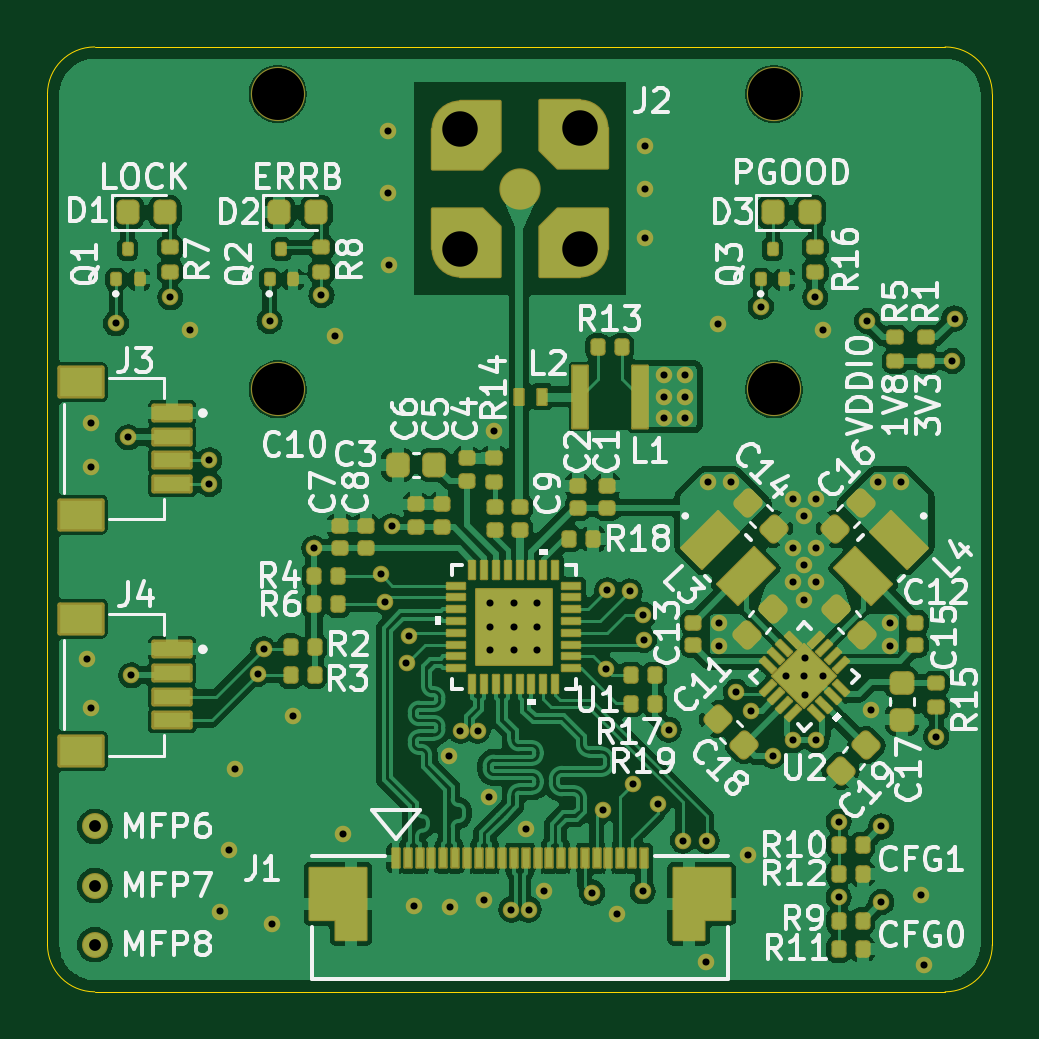
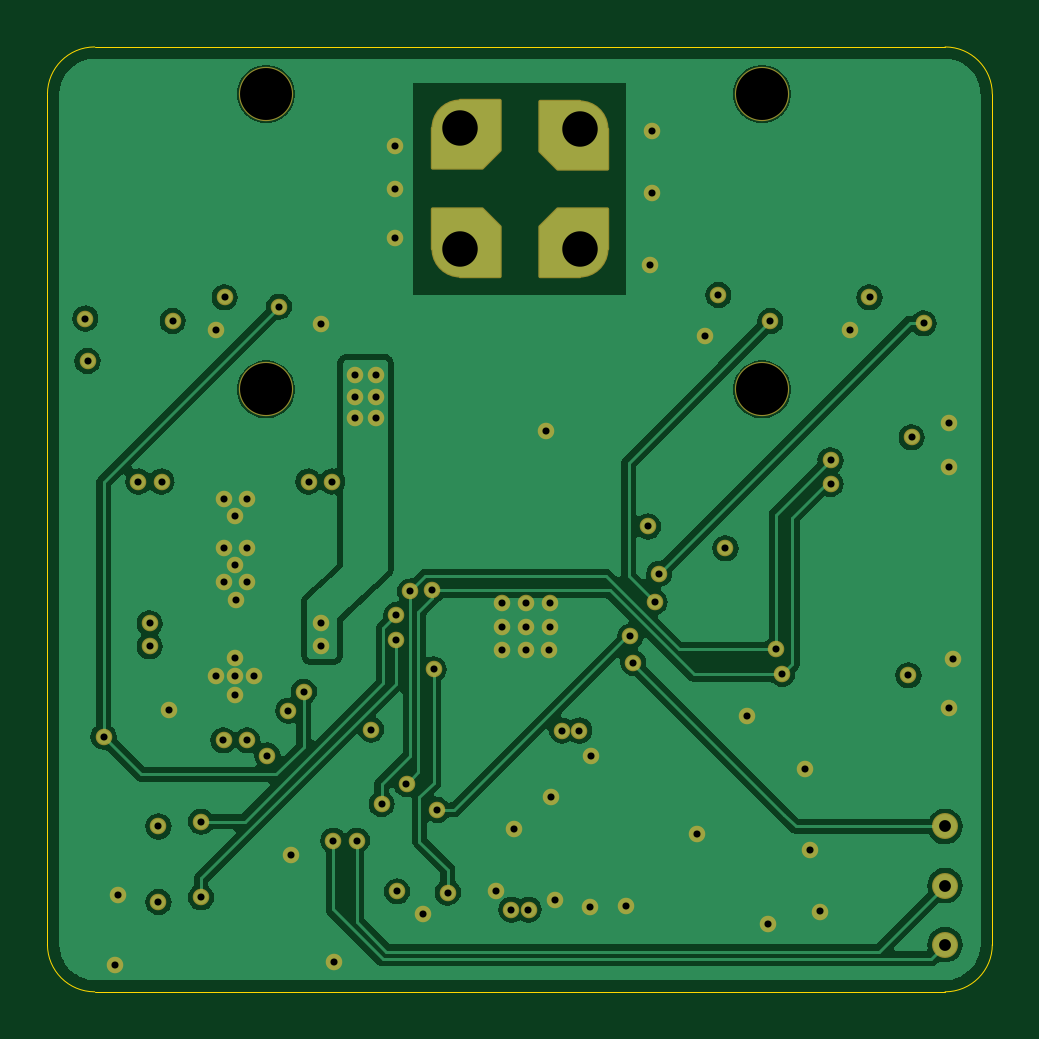
Circuit board: 13 layer files. Board 40.0 x 40.0 mm.
- bottom_copper: minimax-B_Cu.gbr (81784 bytes)
- bottom_mask: minimax-B_Mask.gbr (7077 bytes)
- paste: minimax-B_Paste.gbr (2303 bytes)
- bottom_silk: minimax-B_Silkscreen.gbr (451 bytes)
- outline: minimax-Edge_Cuts.gbr (990 bytes)
- top_copper: minimax-F_Cu.gbr (203595 bytes)
- top_mask: minimax-F_Mask.gbr (17258 bytes)
- paste: minimax-F_Paste.gbr (12002 bytes)
- top_silk: minimax-F_Silkscreen.gbr (101181 bytes)
- inner_copper: minimax-In1_Cu.gbr (92745 bytes)
- inner_copper: minimax-In2_Cu.gbr (130015 bytes)
- drill: minimax-NPTH.drl (392 bytes)
- drill: minimax-PTH.drl (2428 bytes)

=== bottom_copper: minimax-B_Cu.gbr (81784 bytes, source omitted) ===
=== bottom_mask: minimax-B_Mask.gbr (7077 bytes, source omitted) ===
=== paste: minimax-B_Paste.gbr (2303 bytes, source withheld) ===
=== bottom_silk: minimax-B_Silkscreen.gbr ===
%TF.GenerationSoftware,KiCad,Pcbnew,8.0.5*%
%TF.CreationDate,2025-03-05T13:38:36-05:00*%
%TF.ProjectId,minimax,6d696e69-6d61-4782-9e6b-696361645f70,rev?*%
%TF.SameCoordinates,Original*%
%TF.FileFunction,Legend,Bot*%
%TF.FilePolarity,Positive*%
%FSLAX46Y46*%
G04 Gerber Fmt 4.6, Leading zero omitted, Abs format (unit mm)*
G04 Created by KiCad (PCBNEW 8.0.5) date 2025-03-05 13:38:36*
%MOMM*%
%LPD*%
G01*
G04 APERTURE LIST*
G04 APERTURE END LIST*
M02*

=== outline: minimax-Edge_Cuts.gbr ===
%TF.GenerationSoftware,KiCad,Pcbnew,8.0.5*%
%TF.CreationDate,2025-03-05T13:38:36-05:00*%
%TF.ProjectId,minimax,6d696e69-6d61-4782-9e6b-696361645f70,rev?*%
%TF.SameCoordinates,Original*%
%TF.FileFunction,Profile,NP*%
%FSLAX46Y46*%
G04 Gerber Fmt 4.6, Leading zero omitted, Abs format (unit mm)*
G04 Created by KiCad (PCBNEW 8.0.5) date 2025-03-05 13:38:36*
%MOMM*%
%LPD*%
G01*
G04 APERTURE LIST*
%TA.AperFunction,Profile*%
%ADD10C,0.050000*%
%TD*%
G04 APERTURE END LIST*
D10*
X130000000Y-90000000D02*
X130000000Y-126000000D01*
X132000000Y-128000000D02*
X168000000Y-128000000D01*
X168000000Y-88000000D02*
G75*
G02*
X170000000Y-90000000I0J-2000000D01*
G01*
X132000000Y-128000000D02*
G75*
G02*
X130000000Y-126000000I0J2000000D01*
G01*
X170000000Y-126000000D02*
X170000000Y-90000000D01*
X170000000Y-126000000D02*
G75*
G02*
X168000000Y-128000000I-2000000J0D01*
G01*
X168000000Y-88000000D02*
X132000000Y-88000000D01*
X130000000Y-90000000D02*
G75*
G02*
X132000000Y-88000000I2000000J0D01*
G01*
M02*

=== top_copper: minimax-F_Cu.gbr (203595 bytes, source omitted) ===
=== top_mask: minimax-F_Mask.gbr (17258 bytes, source omitted) ===
=== paste: minimax-F_Paste.gbr (12002 bytes, source omitted) ===
=== top_silk: minimax-F_Silkscreen.gbr (101181 bytes, source omitted) ===
=== inner_copper: minimax-In1_Cu.gbr (92745 bytes, source omitted) ===
=== inner_copper: minimax-In2_Cu.gbr (130015 bytes, source omitted) ===
=== drill: minimax-NPTH.drl ===
M48
; DRILL file {KiCad 8.0.5} date 2025-03-05T13:38:43-0500
; FORMAT={-:-/ absolute / inch / decimal}
; #@! TF.CreationDate,2025-03-05T13:38:43-05:00
; #@! TF.GenerationSoftware,Kicad,Pcbnew,8.0.5
; #@! TF.FileFunction,NonPlated,1,4,NPTH
FMAT,2
INCH
; #@! TA.AperFunction,NonPlated,NPTH,ComponentDrill
T1C0.0866
%
G90
G05
T1
X5.502Y-3.5433
X5.502Y-4.0354
X6.3287Y-3.5433
X6.3287Y-4.0354
M30

=== drill: minimax-PTH.drl ===
M48
; DRILL file {KiCad 8.0.5} date 2025-03-05T13:38:43-0500
; FORMAT={-:-/ absolute / inch / decimal}
; #@! TF.CreationDate,2025-03-05T13:38:43-05:00
; #@! TF.GenerationSoftware,Kicad,Pcbnew,8.0.5
; #@! TF.FileFunction,Plated,1,4,PTH
FMAT,2
INCH
; #@! TA.AperFunction,Plated,PTH,ViaDrill
T1C0.0118
; #@! TA.AperFunction,Plated,PTH,ComponentDrill
T2C0.0197
; #@! TA.AperFunction,Plated,PTH,ComponentDrill
T3C0.0591
%
G90
G05
T1
X5.1841Y-4.4843
X5.19Y-4.0915
X5.1909Y-4.1644
X5.1909Y-4.5669
X5.2323Y-3.9252
X5.2525Y-4.1152
X5.2579Y-4.5118
X5.3228Y-3.8819
X5.3553Y-3.936
X5.3878Y-4.1535
X5.3878Y-4.1929
X5.4055Y-4.9055
X5.4213Y-4.8031
X5.4301Y-4.6673
X5.4685Y-4.5098
X5.4783Y-4.4685
X5.4882Y-3.9213
X5.4921Y-4.9262
X5.5275Y-4.5802
X5.563Y-4.3002
X5.5748Y-3.878
X5.5974Y-3.9469
X5.6102Y-4.7756
X5.6732Y-4.3425
X5.6811Y-4.3898
X5.686Y-3.6053
X5.686Y-3.7087
X5.688Y-3.8287
X5.6919Y-4.2638
X5.7165Y-4.4911
X5.7215Y-4.4469
X5.7283Y-4.8957
X5.7874Y-4.6465
X5.7894Y-4.8976
X5.8065Y-4.6039
X5.8352Y-4.6039
X5.8465Y-4.8858
X5.8539Y-4.715
X5.8559Y-4.3917
X5.8559Y-4.4311
X5.8563Y-4.47
X5.8622Y-4.1043
X5.8912Y-4.9024
X5.8952Y-4.3917
X5.8952Y-4.4311
X5.8952Y-4.4705
X5.9161Y-4.7681
X5.9199Y-4.9024
X5.9346Y-4.3917
X5.9346Y-4.4311
X5.9346Y-4.4705
X5.9457Y-4.8709
X6.0256Y-4.874
X6.0433Y-4.7362
X6.0492Y-4.502
X6.0512Y-4.3701
X6.0669Y-4.9094
X6.0886Y-4.372
X6.0945Y-4.6929
X6.1102Y-4.872
X6.1112Y-4.4114
X6.1122Y-4.4528
X6.1142Y-3.6299
X6.1142Y-3.7008
X6.1142Y-3.7835
X6.1358Y-4.7264
X6.1457Y-4.0118
X6.1457Y-4.0472
X6.1457Y-4.0827
X6.1535Y-4.6024
X6.1772Y-4.7874
X6.1811Y-4.0118
X6.1811Y-4.0472
X6.1811Y-4.0827
X6.2156Y-4.9892
X6.2165Y-4.7874
X6.2184Y-4.189
X6.2362Y-3.9262
X6.2371Y-4.4252
X6.2371Y-4.4636
X6.2577Y-4.189
X6.2656Y-4.5394
X6.2864Y-4.812
X6.2912Y-4.5709
X6.3071Y-3.8976
X6.3266Y-4.6457
X6.3484Y-4.5138
X6.3601Y-4.6201
X6.3611Y-4.2185
X6.3611Y-4.2992
X6.3611Y-4.3563
X6.3788Y-4.3858
X6.3798Y-4.247
X6.3798Y-4.3278
X6.3798Y-4.5138
X6.3799Y-4.4823
X6.3799Y-4.5443
X6.3976Y-3.8819
X6.3985Y-4.2185
X6.3985Y-4.2992
X6.3985Y-4.3563
X6.3995Y-4.6201
X6.4114Y-3.937
X6.4114Y-4.5138
X6.437Y-4.7559
X6.437Y-4.8819
X6.4843Y-3.9213
X6.4911Y-4.5689
X6.5028Y-4.189
X6.5079Y-4.7638
X6.5079Y-4.8898
X6.5225Y-4.4252
X6.5225Y-4.4636
X6.5412Y-4.189
X6.5748Y-4.878
X6.5797Y-4.9941
X6.5993Y-4.6142
X6.626Y-3.9882
X6.6299Y-3.9173
T2
X5.1969Y-4.7638
X5.1969Y-4.8622
X5.1969Y-4.9606
T3
X5.8055Y-3.6008
X5.8055Y-3.8008
X6.0055Y-3.8008
X6.0059Y-3.6004
M30

